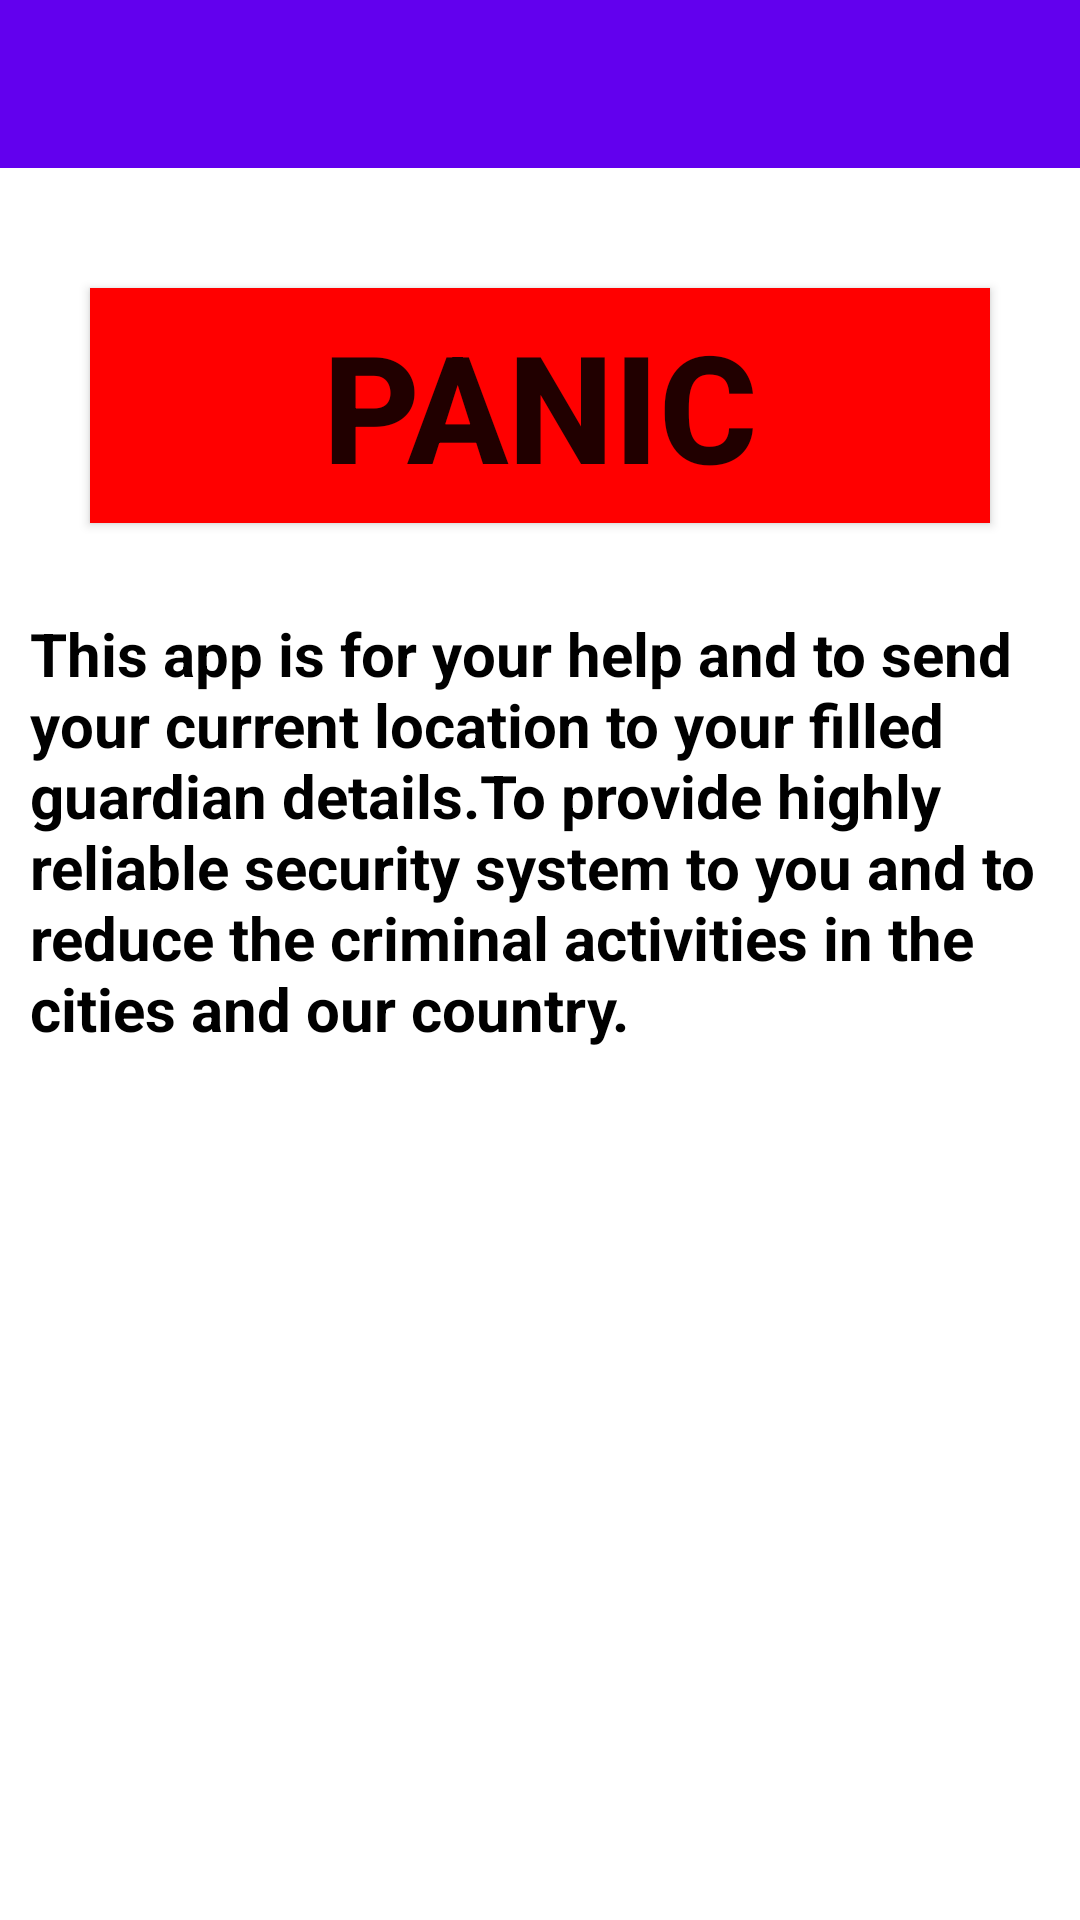

Here is an Android app screen rendered from its layout file. Give the layout XML and the strings, colors and styles it references.
<!-- AndroidManifest.xml: application theme AppTheme -->
<!-- res/layout/activity_main.xml -->
<?xml version="1.0" encoding="utf-8"?>
<androidx.drawerlayout.widget.DrawerLayout xmlns:android="http://schemas.android.com/apk/res/android"
    xmlns:app="http://schemas.android.com/apk/res-auto"
    xmlns:tools="http://schemas.android.com/tools"
    android:id="@+id/nav_view"
    android:layout_width="match_parent"
    android:layout_height="match_parent"
    android:fitsSystemWindows="true"
    tools:context=".MainActivity"
    tools:openDrawer="start">

    <LinearLayout
        android:layout_width="match_parent"
        android:layout_height="match_parent"
        android:orientation="vertical">

        <androidx.appcompat.widget.Toolbar
            android:id="@+id/toolbar"
            android:layout_width="match_parent"
            android:layout_height="?attr/actionBarSize"
            android:background="@color/design_default_color_primary">

        </androidx.appcompat.widget.Toolbar>


        <LinearLayout
            android:layout_width="match_parent"
            android:layout_height="match_parent"
            android:layout_weight="1"
            android:background="#ffffff"
            android:orientation="vertical">

            <Button
               android:id="@+id/BtnCall"
                android:layout_width="match_parent"
                android:layout_height="30dp"
                android:layout_gravity="center_vertical"
                android:layout_marginLeft="30dp"
                android:layout_marginTop="40dp"
                android:layout_marginRight="30dp"
                android:layout_weight="0.1"
                android:background="#FF0000"
                android:text="PANIC"
                android:textSize="50sp"
                android:textStyle="bold">

            </Button>

            <TextView
                android:layout_width="match_parent"
                android:layout_height="0dp"
                android:layout_marginLeft="10dp"
                android:layout_marginTop="30dp"
                android:layout_marginRight="10dp"
                android:layout_weight="0.9"
                android:textColor="#000000"
                android:text="This app is for your help and to send your current location to your filled guardian details.To provide highly reliable security system to you and to reduce the criminal activities in the cities and our country. "
                android:textSize="20sp"
                android:textStyle="bold" />


        </LinearLayout>


    </LinearLayout>



   

     

     

     

     

     

     
    
    

    

   

     

     

     















    <com.google.android.material.navigation.NavigationView
        android:layout_marginTop="95dp"
        android:id="@+id/navigation_view"
        android:layout_width="wrap_content"
        android:layout_height="match_parent"

        android:layout_gravity="start"
        app:headerLayout="@layout/nav_header"
        app:menu="@menu/menu"></com.google.android.material.navigation.NavigationView>


</androidx.drawerlayout.widget.DrawerLayout>
<!-- res/layout/nav_header.xml (included above) -->
<?xml version="1.0" encoding="utf-8"?>
<LinearLayout xmlns:android="http://schemas.android.com/apk/res/android"
    xmlns:tools="http://schemas.android.com/tools"
    android:layout_width="match_parent"
    android:layout_height="180dp"
    android:gravity="bottom"
    android:orientation="vertical"
    android:padding="15dp"
    android:theme="@style/ThemeOverlay.AppCompat.Dark"
   >

    <LinearLayout
        android:layout_width="match_parent"
        android:layout_height="0dp"
        android:layout_weight="0.27"
        android:background="#000b76"
        android:orientation="vertical"
        android:theme="@style/ThemeOverlay.AppCompat.Dark">

        <de.hdodenhof.circleimageview.CircleImageView
            xmlns:app="http://schemas.android.com/apk/res-auto"
            android:id="@+id/navImage"
            android:layout_width="wrap_content"
            android:layout_height="wrap_content"
            android:layout_weight="0.5"
            android:src="@drawable/logo"/>
       

        <TextView
            android:id="@+id/userName"
            android:layout_width="wrap_content"
            android:layout_height="wrap_content"
            android:layout_marginLeft="10dp"
            android:paddingTop="6dp"
            android:text="UserName"
            android:textColor="#ffffff"
            android:textSize="16sp" />

        <TextView
            android:id="@+id/userEmail"
            android:layout_width="wrap_content"
            android:layout_height="wrap_content"
            android:layout_marginLeft="10dp"
            android:paddingTop="6dp"
            android:text="User Email"
            android:textColor="#ffffff"
            android:textSize="16sp" />

    </LinearLayout>




          

</LinearLayout>
<!-- resources referenced by this layout -->
<resources>
  <!-- drawable logo: png bitmap (drawable-v24, 4292 bytes) -->
  <style name="AppTheme" parent="Theme.AppCompat.Light.NoActionBar">
          
          <item name="colorPrimary">@color/colorPrimary</item>
          <item name="colorPrimaryDark">@color/colorPrimaryDark</item>
          <item name="colorAccent">@color/colorAccent</item>
      </style>
  <!-- not gathered from this repository: default colours our renderer supplied (Android Studio template values) -->
  <color name="colorPrimary">#FF6200EE</color>
  <color name="colorPrimaryDark">#FF3700B3</color>
  <color name="colorAccent">#FF03DAC5</color>
</resources>
